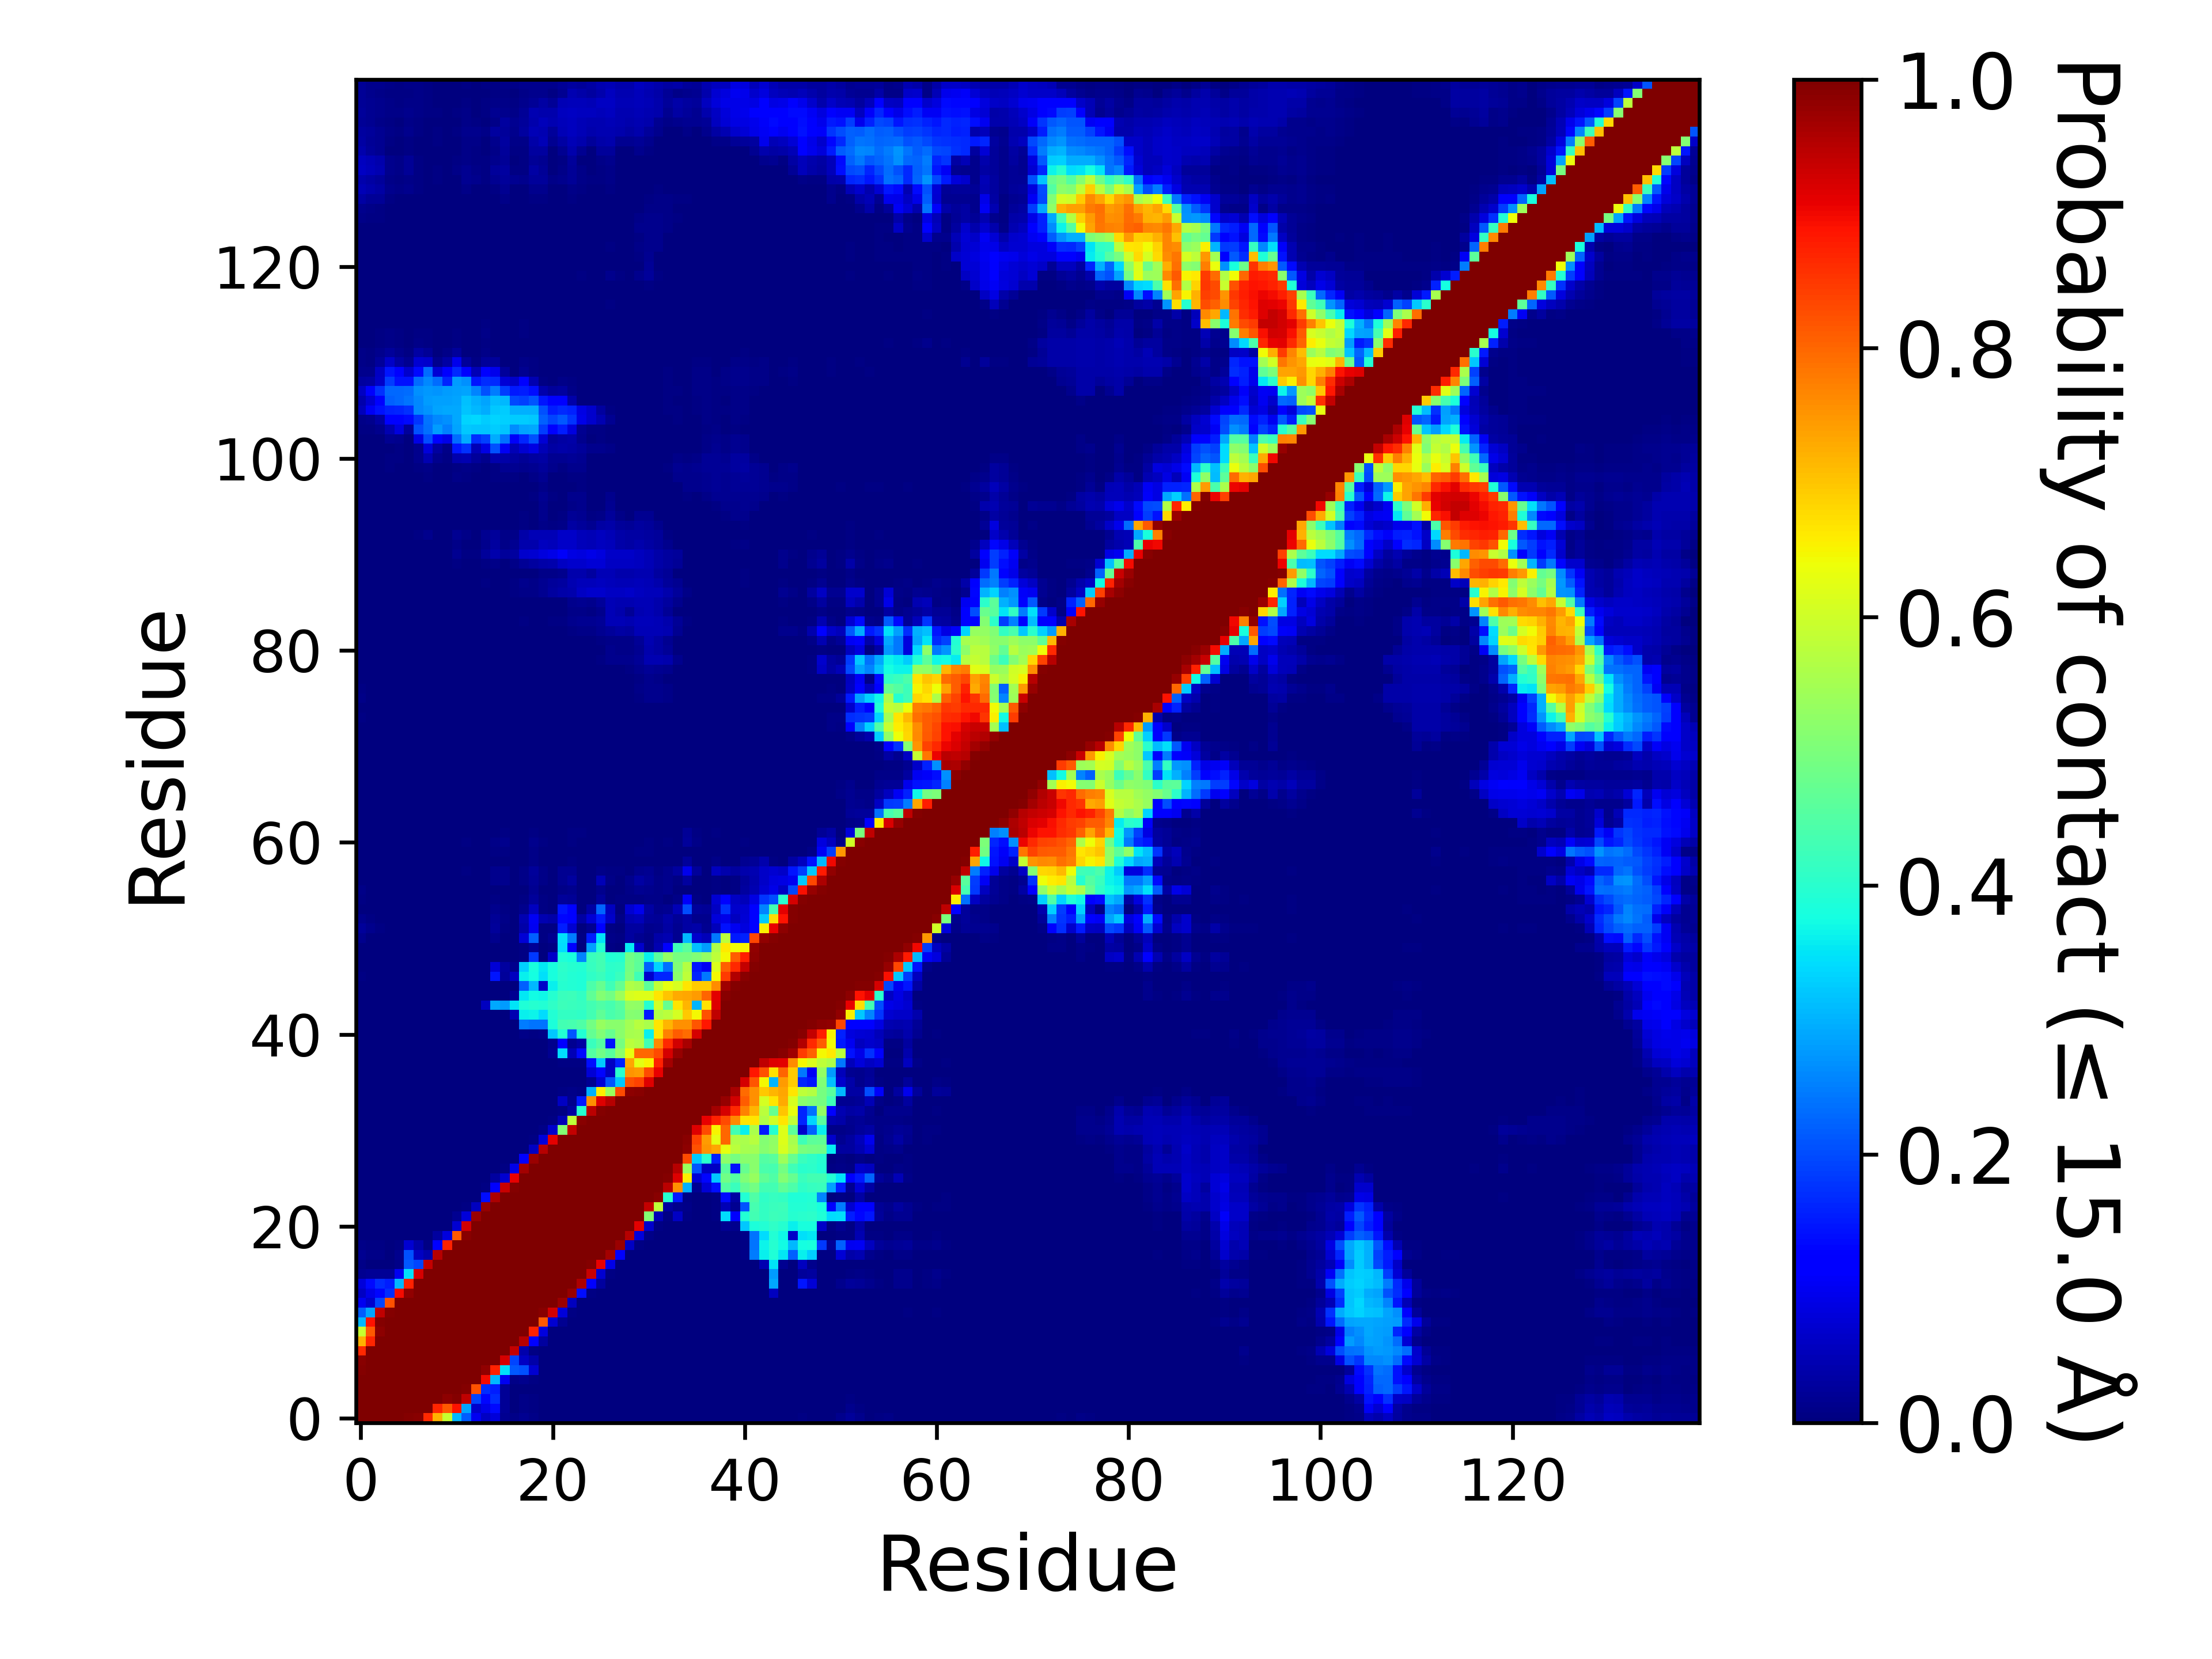

The data file committed next to this chart (first rows):
, 1, 2, 3, 4, 5, 6, 7, 8, 9, 10, 11, 12, 13, 14, 15, 16, 17, 18, 19, 20, 21, 22, 23
1, 1.0, 1.0, 1.0, 1.0, 1.0, 0.9937, 0.992, 0.8643, 0.7189, 0.5908, 0.306, 0.2164, 0.09851, 0.06167, 0.07937, 0.01837, 0.01116, 0.01812, 0.01122, 0.000975, 0.000655, 0.001255, 0.000185
2, 1.0, 1.0, 1.0, 1.0, 1.0, 1.0, 1.0, 0.9995, 0.8684, 0.8162, 0.8871, 0.2854, 0.06929, 0.09159, 0.1341, 0.02283, 0.00279, 0.01025, 0.00697, 6.4999675001625e-05, 9.999950000249999e-06, 0.000225, 0.0
3, 1.0, 1.0, 1.0, 1.0, 1.0, 1.0, 1.0, 1.0, 0.9998, 0.9844, 0.9936, 0.9445, 0.1927, 0.1326, 0.1683, 0.02153, 0.001445, 0.008575, 0.00722, 0.0, 0.0, 0.0, 0.0
4, 1.0, 1.0, 1.0, 1.0, 1.0, 1.0, 1.0, 1.0, 1.0, 0.9997, 0.9997, 0.9949, 0.8213, 0.1689, 0.1545, 0.02164, 0.001275, 0.00131, 0.00051, 4.4999775001124996e-05, 0.0, 0.0, 0.0
5, 1.0, 1.0, 1.0, 1.0, 1.0, 1.0, 1.0, 1.0, 1.0, 1.0, 1.0, 0.9997, 0.9965, 0.8948, 0.3085, 0.09819, 0.00919, 0.01189, 0.0057, 0.00029, 0.0, 0.0, 0.0
6, 0.9937, 1.0, 1.0, 1.0, 1.0, 1.0, 1.0, 1.0, 1.0, 1.0, 1.0, 0.9999, 0.9992, 0.9841, 0.8734, 0.345, 0.2133, 0.2056, 0.07259, 0.00337, 2.4999875000624998e-05, 0.000125, 0.0
7, 0.992, 1.0, 1.0, 1.0, 1.0, 1.0, 1.0, 1.0, 1.0, 1.0, 1.0, 1.0, 1.0, 0.9998, 0.9966, 0.9236, 0.1921, 0.05954, 0.03618, 0.00035, 0.0, 0.0, 0.0
8, 0.8643, 0.9995, 1.0, 1.0, 1.0, 1.0, 1.0, 1.0, 1.0, 1.0, 1.0, 1.0, 1.0, 1.0, 1.0, 0.9974, 0.9387, 0.04027, 0.005325, 0.00161, 0.0, 0.000145, 0.0
9, 0.7189, 0.8684, 0.9998, 1.0, 1.0, 1.0, 1.0, 1.0, 1.0, 1.0, 1.0, 1.0, 1.0, 1.0, 1.0, 1.0, 0.9993, 0.9514, 0.1238, 0.03019, 0.002125, 6.999965000175e-05, 0.000255
10, 0.5908, 0.8162, 0.9844, 0.9997, 1.0, 1.0, 1.0, 1.0, 1.0, 1.0, 1.0, 1.0, 1.0, 1.0, 1.0, 1.0, 1.0, 0.9993, 0.8725, 0.08218, 0.001125, 0.002225, 0.0
11, 0.306, 0.8871, 0.9936, 0.9997, 1.0, 1.0, 1.0, 1.0, 1.0, 1.0, 1.0, 1.0, 1.0, 1.0, 1.0, 1.0, 1.0, 1, 0.997, 0.8155, 0.0707, 0.01891, 0.000815
12, 0.2164, 0.2854, 0.9445, 0.9949, 0.9997, 0.9999, 1.0, 1.0, 1.0, 1.0, 1.0, 1.0, 1.0, 1.0, 1.0, 1.0, 1.0, 1.0, 1.0, 0.9906, 0.9289, 0.08029, 0.004925
13, 0.09851, 0.06929, 0.1927, 0.8213, 0.9965, 0.9992, 1.0, 1.0, 1.0, 1.0, 1.0, 1.0, 1.0, 1.0, 1.0, 1.0, 1.0, 1.0, 1.0, 1, 0.9994, 0.9734, 0.05758
14, 0.06167, 0.09159, 0.1326, 0.1689, 0.8948, 0.9841, 0.9998, 1.0, 1.0, 1.0, 1.0, 1.0, 1.0, 1.0, 1.0, 1.0, 1.0, 1.0, 1.0, 1.0, 1.0, 1, 0.9804
15, 0.07937, 0.1341, 0.1683, 0.1545, 0.3085, 0.8734, 0.9966, 1.0, 1.0, 1.0, 1.0, 1.0, 1.0, 1.0, 1.0, 1.0, 1.0, 1.0, 1.0, 1.0, 1.0, 1.0, 0.9999
16, 0.01837, 0.02283, 0.02153, 0.02164, 0.09819, 0.345, 0.9236, 0.9974, 1.0, 1.0, 1.0, 1.0, 1.0, 1.0, 1.0, 1.0, 1.0, 1.0, 1.0, 1.0, 1.0, 1.0, 1.0
17, 0.01116, 0.00279, 0.001445, 0.001275, 0.00919, 0.2133, 0.1921, 0.9387, 0.9993, 1.0, 1.0, 1.0, 1.0, 1.0, 1.0, 1.0, 1.0, 1.0, 1.0, 1.0, 1.0, 1.0, 1.0
18, 0.01812, 0.01025, 0.008575, 0.00131, 0.01189, 0.2056, 0.05954, 0.04027, 0.9514, 0.9993, 1, 1.0, 1.0, 1.0, 1.0, 1.0, 1.0, 1.0, 1.0, 1.0, 1.0, 1.0, 1.0
19, 0.01122, 0.00697, 0.00722, 0.00051, 0.0057, 0.07259, 0.03618, 0.005325, 0.1238, 0.8725, 0.997, 1.0, 1.0, 1.0, 1.0, 1.0, 1.0, 1.0, 1.0, 1.0, 1.0, 1.0, 1.0
20, 0.000975, 6.4999675001625e-05, 0.0, 4.4999775001124996e-05, 0.00029, 0.00337, 0.00035, 0.00161, 0.03019, 0.08218, 0.8155, 0.9906, 1, 1.0, 1.0, 1.0, 1.0, 1.0, 1.0, 1.0, 1.0, 1.0, 1.0
21, 0.000655, 9.999950000249999e-06, 0.0, 0.0, 0.0, 2.4999875000624998e-05, 0.0, 0.0, 0.002125, 0.001125, 0.0707, 0.9289, 0.9994, 1.0, 1.0, 1.0, 1.0, 1.0, 1.0, 1.0, 1.0, 1.0, 1.0
22, 0.001255, 0.000225, 0.0, 0.0, 0.0, 0.000125, 0.0, 0.000145, 6.999965000175e-05, 0.002225, 0.01891, 0.08029, 0.9734, 1, 1.0, 1.0, 1.0, 1.0, 1.0, 1.0, 1.0, 1.0, 1.0
23, 0.000185, 0.0, 0.0, 0.0, 0.0, 0.0, 0.0, 0.0, 0.000255, 0.0, 0.000815, 0.004925, 0.05758, 0.9804, 0.9999, 1.0, 1.0, 1.0, 1.0, 1.0, 1.0, 1.0, 1.0
24, 0.0, 0.0, 0.0, 0.0, 0.0, 0.0, 0.0, 0.0, 0.0, 0.0, 4.9999750001249995e-06, 0.0, 0.0004, 0.1376, 0.9604, 0.9989, 1, 1.0, 1.0, 1.0, 1.0, 1.0, 1.0
25, 0.0, 0.0, 0.0, 0.0, 0.0, 0.0, 0.0, 0.0, 0.0, 0.0, 0.00154, 0.00276, 5.4999725001374995e-05, 0.005705, 0.1229, 0.9355, 0.9947, 1, 1.0, 1.0, 1.0, 1.0, 1.0
26, 0.0, 0.0, 0.0, 0.0, 0.0, 0.0, 0.0, 0.0, 0.0, 0.0, 0.00045, 0.002495, 0.0, 0.0019, 0.02929, 0.07121, 0.9078, 0.9986, 1, 1.0, 1.0, 1.0, 1.0
27, 0.0, 0.0, 0.0, 0.0, 0.0, 0.0, 0.0, 0.0, 0.0, 0.0, 0.0, 0.0, 0.0, 0.0, 0.003445, 0.007515, 0.09121, 0.9649, 0.9997, 1.0, 1.0, 1.0, 1.0
28, 0.0, 0.0, 0.0, 0.0, 0.0, 0.0, 0.0, 0.0, 0.0, 0.0, 0.0, 0.0, 0.0, 0.0, 0.000615, 0.0, 0.001195, 0.117, 0.9753, 0.9997, 1.0, 1.0, 1.0
29, 0.0, 0.0, 0.0, 0.0, 0.0, 0.0, 0.0, 0.0, 0.0, 0.0, 0.0, 0.0, 0.0, 0.0, 0.000945, 8.499957500212499e-05, 0.0, 0.000605, 0.05885, 0.9505, 0.9987, 1.0, 1.0
30, 0.0, 0.0, 0.0, 0.0, 0.0, 0.0, 0.0, 0.0, 0.0, 0.0, 0.0, 0.0, 0.0, 0.0, 9.999950000249999e-05, 0.000235, 0.0, 0.000145, 0.00698, 0.08092, 0.912, 0.9962, 1.0
31, 0.0, 0.0, 0.0, 0.0, 0.0, 0.0, 0.0, 0.0, 0.0, 0.0, 0.0, 0.0, 0.0, 0.0, 0.0, 0.0, 0.0, 0.0, 0.00096, 0.00954, 0.06641, 0.5097, 0.9412
32, 0.0, 0.0, 0.0, 0.0, 0.0, 0.0, 0.0, 0.0, 0.0, 0.0, 0.0, 0.0, 0.0, 0.0, 0.0, 0.0, 0.0, 0.0, 9.999950000249999e-06, 0.00061, 0.00604, 0.04976, 0.5783
33, 0.0, 0.0, 0.0, 0.0, 0.0, 0.0, 0.0, 0.0, 0.0, 0.0, 0.0, 0.0, 0.0, 0.0, 0.0, 0.0, 0.0, 0.0, 0.000255, 9.999950000249999e-06, 0.00058, 0.006915, 0.03106
34, 0.0, 0.0, 0.0, 0.0, 0.0, 0.0, 0.0, 0.0, 0.0, 0.0, 0.0, 0.0, 0.0, 0.0, 0.0, 0.0, 0.0, 0.0, 0.0, 0.0, 0.00017, 0.06133, 0.01348
35, 0.0, 0.0, 0.0, 0.0, 0.0, 0.0, 0.0, 0.0, 0.0, 0.0, 0.0, 0.0, 0.0, 0.0, 0.0, 0.0, 0.0, 0.0, 0.0, 0.0, 0.0, 0.003995, 0.0087
36, 0.0, 0.0, 0.0, 0.0, 0.0, 0.0, 0.0, 0.0, 0.0, 0.0, 0.0, 0.0, 0.0, 0.0, 0.0, 0.0, 0.0, 0.0, 1.9999900000499998e-05, 0.0, 3.4999825000875e-05, 0.003095, 0.0037
37, 0.0, 0.0, 0.0, 0.0, 0.0, 0.0, 0.0, 0.0, 0.0, 0.0, 0.0, 0.0, 0.0, 0.0, 0.0, 0.0, 0.0, 0.0, 0.0, 0.0, 7.999960000199999e-05, 0.001655, 0.00269
38, 0.0, 0.0, 0.0, 0.0, 0.0, 0.0, 0.0, 0.0, 0.0, 0.0, 0.0, 0.0, 0.0, 0.0, 0.0, 0.0, 0.0, 2.9999850000749997e-05, 0.00012, 2.4999875000624998e-05, 0.0016, 0.006755, 0.006295
39, 0.0, 0.0, 0.0, 0.0, 0.0, 0.0, 0.0, 0.0, 0.0, 0.0, 0.0, 0.0, 0.0, 0.0, 0.0, 0.0, 4.9999750001249995e-06, 0.000525, 0.00081, 0.0003, 0.01766, 0.3436, 0.04714
40, 0.0, 0.0, 0.0, 0.0, 0.0, 0.0, 0.0, 0.0, 0.0, 0.0, 0.0, 0.0, 0.0, 0.0, 0.0, 0.0, 0.0, 0.000105, 3.4999825000875e-05, 0.0, 0.0119, 0.1204, 0.01641
41, 0.0, 0.0, 0.0, 0.0, 0.0, 0.0, 0.0, 0.0, 0.0, 0.0, 0.0, 0.0, 0.0, 1.9999900000499998e-05, 4.4999775001124996e-05, 0.0, 8.999955000224999e-05, 0.01101, 0.005135, 0.009795, 0.324, 0.3917, 0.2108
42, 0.0, 0.0, 0.0, 0.0, 0.0, 0.0, 0.0, 0.0, 0.0, 0.0, 0.0, 0.0, 0.0, 1.9999900000499998e-05, 7.499962500187499e-05, 0.00061, 0.001145, 0.2489, 0.2391, 0.2417, 0.3866, 0.4318, 0.4341
43, 3.4999825000875e-05, 0.0, 0.0, 0.0, 0.0, 0.0, 0.0, 0.0, 0.0, 0.0, 0.0, 0.0, 0.0, 0.000115, 0.00294, 0.00014, 0.0441, 0.3596, 0.3653, 0.3423, 0.394, 0.413, 0.4122
44, 0.00042, 4.9999750001249995e-06, 0.0, 0.0, 0.0, 0.0, 0.0, 0.0, 0.0, 0.0, 0.0, 0.0, 1.4999925000374999e-05, 0.05737, 0.2911, 0.2781, 0.3514, 0.3901, 0.3959, 0.393, 0.4074, 0.4232, 0.419
45, 4.9999750001249995e-06, 0.0, 0.0, 0.0, 0.0, 0.0, 0.0, 0.0, 0.0, 0.0, 0.0, 0.0, 0.0, 0.000455, 0.001005, 0.000115, 0.01783, 0.3525, 0.372, 0.3685, 0.3984, 0.4211, 0.4229
46, 4.9999750001249995e-06, 0.0, 0.0, 0.0, 0.0, 0.0, 0.0, 0.0, 0.0, 0.0, 0.0, 0.0, 0.0, 3.4999825000875e-05, 4.9999750001249995e-05, 0.00029, 0.00014, 0.2204, 0.3056, 0.06615, 0.3596, 0.3977, 0.3928
47, 0.005445, 0.00044, 7.499962500187499e-05, 0.0, 0.0, 0.0, 0.0, 0.0, 0.0, 0.0, 2.4999875000624998e-05, 0.0, 2.9999850000749997e-05, 0.0027, 0.1461, 0.02491, 0.05816, 0.3629, 0.3751, 0.3452, 0.381, 0.3995, 0.3935
48, 0.00172, 0.000155, 4.9999750001249995e-06, 0.0, 0.0, 0.0, 0.0, 0.0, 0.0, 4.4999775001124996e-05, 0.000415, 2.9999850000749997e-05, 0.000275, 0.00096, 0.0772, 0.02912, 0.01274, 0.3298, 0.3791, 0.3549, 0.3819, 0.4059, 0.3957
49, 0.0, 0.0, 0.0, 0.0, 0.0, 0.0, 0.0, 0.0, 0.0, 0.0, 0.0, 0.0, 0.0, 0.00044, 8.999955000224999e-05, 0.0, 0.000245, 0.00724, 0.1818, 0.0011, 0.06451, 0.3873, 0.3796
50, 0.00194, 4.9999750001249995e-06, 0.0, 0.0, 0.0, 0.0, 0.0, 0.0, 0.0, 0.0, 4.9999750001249995e-06, 0.0, 0.0, 0.00041, 0.000115, 0.0, 0.00029, 0.005265, 0.02174, 0.000475, 0.004435, 0.3416, 0.1144
51, 0.01356, 0.003075, 0.000955, 0.0, 0.0, 3.4999825000875e-05, 4.9999750001249995e-05, 0.0, 0.0, 0.00048, 0.000525, 5.9999700001499995e-05, 0.00039, 0.001155, 0.01339, 0.001785, 0.00145, 0.07446, 0.2205, 0.005335, 0.0181, 0.3443, 0.247
52, 0.0265, 0.01352, 0.00718, 1.4999925000374999e-05, 2.9999850000749997e-05, 0.00084, 4.9999750001249995e-06, 0.0, 0.0, 0.000235, 0.00048, 0.00016, 6.4999675001625e-05, 0.00218, 0.02625, 0.003975, 0.000755, 0.03696, 0.1003, 0.004415, 0.006745, 0.1533, 0.0721
53, 0.01476, 0.00526, 0.001505, 0.000125, 3.9999800000999996e-05, 0.000215, 0.0, 0.0, 0.0, 0.0, 9.999950000249999e-06, 4.9999750001249995e-05, 0.0, 0.00043, 0.01981, 0.01061, 0.000735, 0.04508, 0.1045, 0.04431, 0.03612, 0.1318, 0.1164
54, 0.00215, 0.000295, 0.00012, 0.0, 0.0, 0.0, 0.0, 0.0, 0.0, 4.9999750001249995e-06, 4.9999750001249995e-06, 0.00039, 0.0, 4.9999750001249995e-05, 0.01232, 0.006105, 9.499952500237499e-05, 0.01348, 0.05719, 0.006755, 0.003075, 0.1456, 0.1246
55, 0.00419, 0.000145, 0.0, 0.0, 0.0, 0.0, 0.0, 0.0, 0.0, 0.0, 0.0, 2.4999875000624998e-05, 0.0, 2.4999875000624998e-05, 0.005695, 0.003395, 2.9999850000749997e-05, 0.006415, 0.02519, 0.00524, 0.002225, 0.02703, 0.02137
56, 0.009045, 0.0022, 0.00036, 0.0, 0.0, 0.0, 0.0, 0.0, 0.0, 0.0, 0.0, 1.9999900000499998e-05, 0.0, 6.999965000175e-05, 0.003215, 0.001265, 3.9999800000999996e-05, 0.001815, 0.01749, 0.000545, 0.000155, 0.01124, 0.0143
57, 0.001555, 2.4999875000624998e-05, 0.0, 0.0, 0.0, 0.0, 0.0, 0.00014, 0.0, 0.0, 0.00077, 0.00344, 8.999955000224999e-05, 0.00061, 0.01466, 0.01175, 0.00115, 0.009415, 0.02294, 0.008075, 0.002815, 0.01666, 0.02752
58, 4.4999775001124996e-05, 0.0, 0.0, 0.0, 0.0, 0.0, 0.0, 0.0, 0.0, 0.0, 0.000345, 0.005505, 0.00058, 0.000845, 0.01471, 0.01386, 0.00205, 0.009415, 0.02535, 0.009965, 0.001645, 0.01599, 0.01731
59, 0.000335, 0.0, 0.0, 0.0, 0.0, 0.0, 0.0, 0.0, 0.0, 0.0, 0.0, 0.00022, 0.0, 0.0, 0.00244, 0.00337, 0.0, 0.000655, 0.01038, 0.00206, 0.000255, 0.00348, 0.006345
60, 8.999955000224999e-05, 0.0, 0.0, 0.0, 9.999950000249999e-06, 0.0, 0.0, 0.00064, 0.000215, 0.0, 0.000775, 0.002295, 4.4999775001124996e-05, 5.9999700001499995e-05, 0.00542, 0.004515, 5.9999700001499995e-05, 0.000645, 0.00933, 0.00115, 0.0, 0.00044, 0.002105
... 80 more rows
